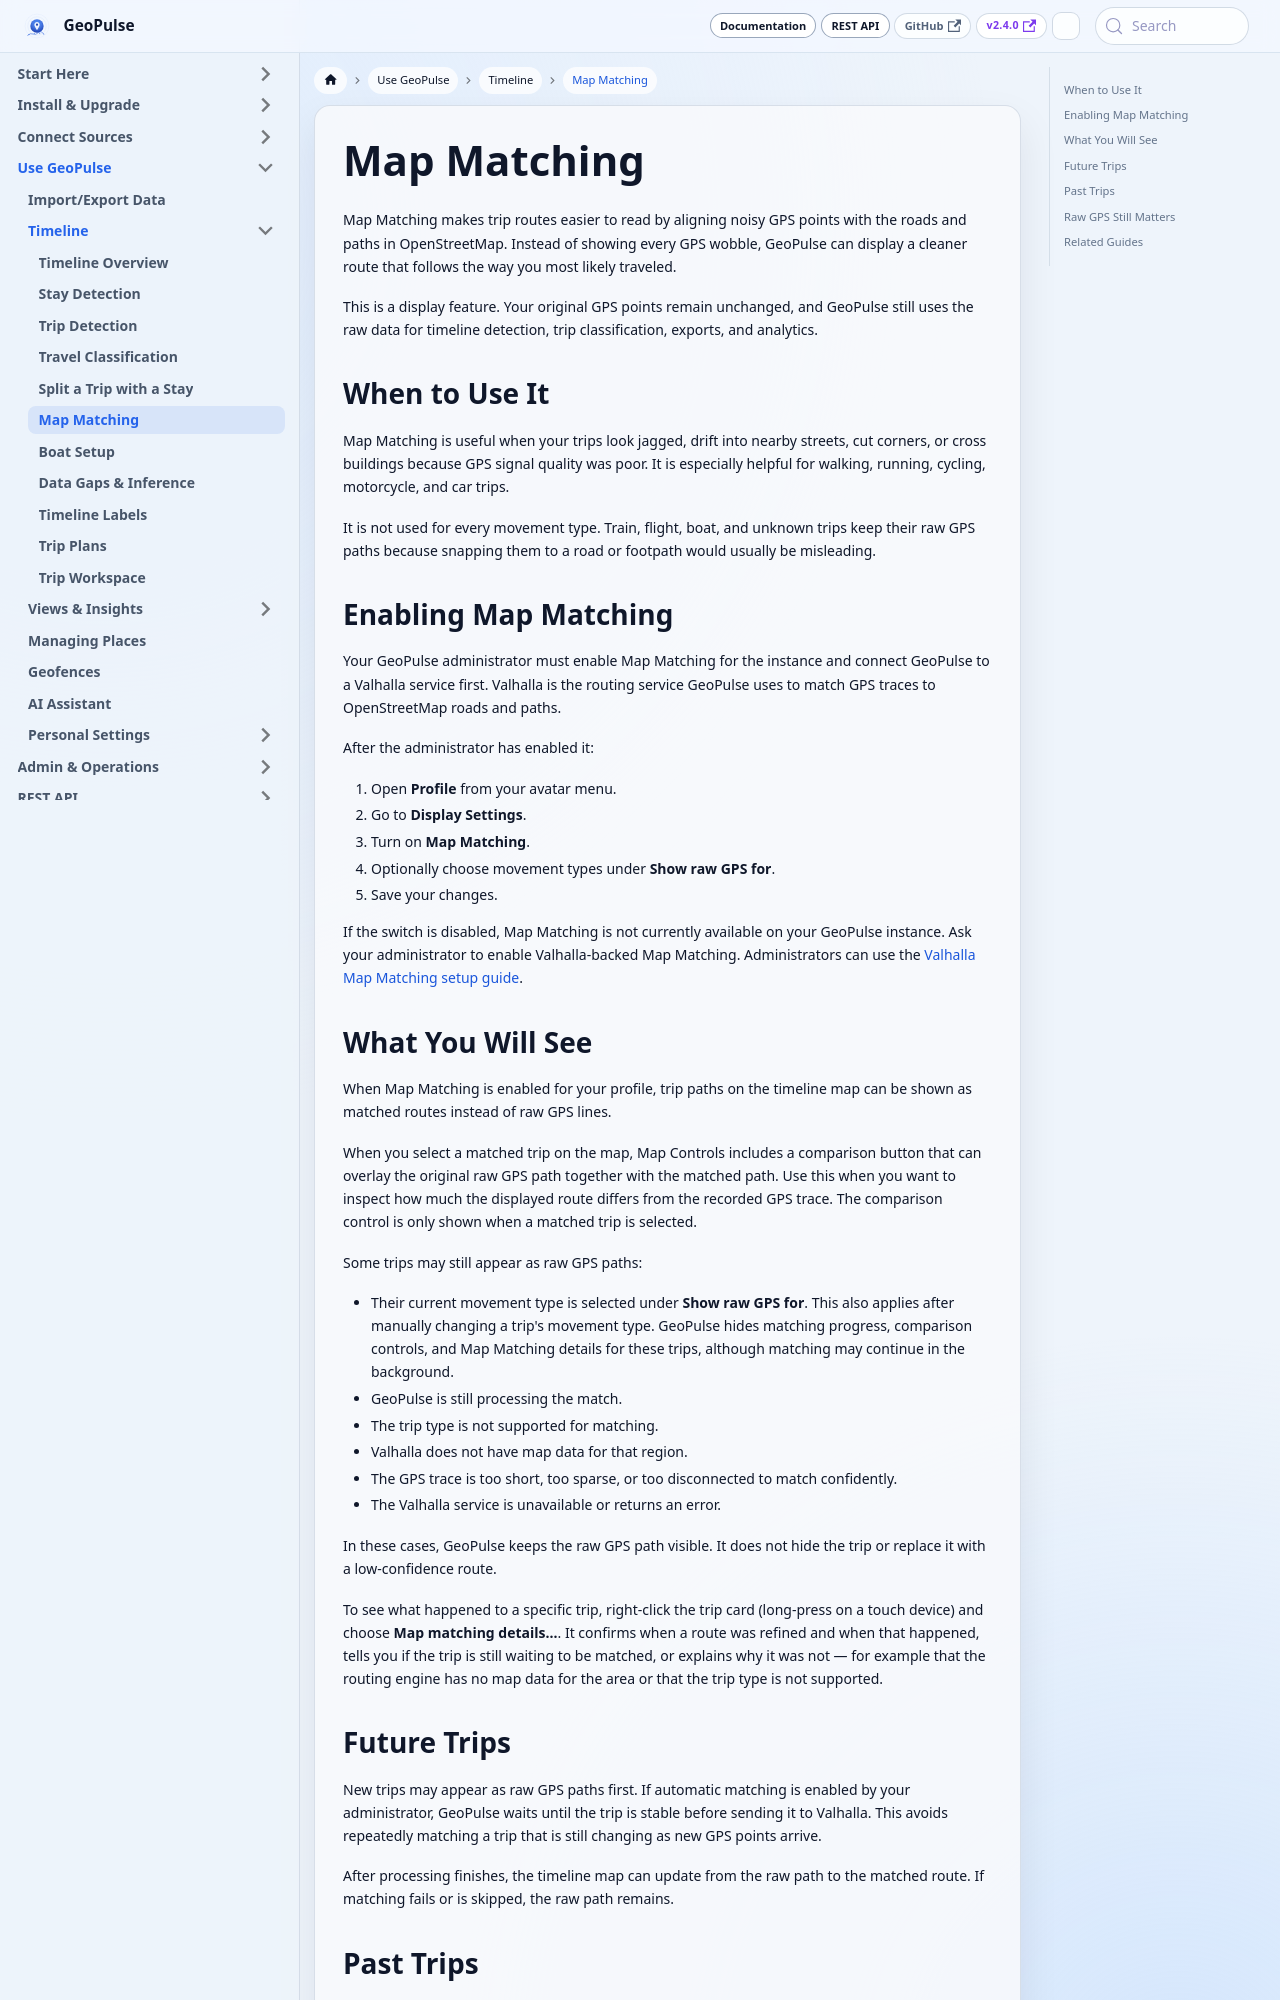

repository: tess1o/geopulse · page: docs/user-guide/timeline/map-matching.html · generator: docusaurus

---
title: Map Matching
description: Clean up trip paths by matching GPS traces to roads and paths.
---

# Map Matching

Map Matching makes trip routes easier to read by aligning noisy GPS points with the roads and paths in OpenStreetMap.
Instead of showing every GPS wobble, GeoPulse can display a cleaner route that follows the way you most likely traveled.

This is a display feature. Your original GPS points remain unchanged, and GeoPulse still uses the raw data for timeline
detection, trip classification, exports, and analytics.

## When to Use It

Map Matching is useful when your trips look jagged, drift into nearby streets, cut corners, or cross buildings because
GPS signal quality was poor. It is especially helpful for walking, running, cycling, motorcycle, and car trips.

It is not used for every movement type. Train, flight, boat, and unknown trips keep their raw GPS paths because snapping
them to a road or footpath would usually be misleading.

## Enabling Map Matching

Your GeoPulse administrator must enable Map Matching for the instance and connect GeoPulse to a Valhalla service first.
Valhalla is the routing service GeoPulse uses to match GPS traces to OpenStreetMap roads and paths.

After the administrator has enabled it:

1. Open **Profile** from your avatar menu.
2. Go to **Display Settings**.
3. Turn on **Map Matching**.
4. Optionally choose movement types under **Show raw GPS for**.
5. Save your changes.

If the switch is disabled, Map Matching is not currently available on your GeoPulse instance. Ask your administrator to
enable Valhalla-backed Map Matching. Administrators can use the
[Valhalla Map Matching setup guide](/docs/system-administration/configuration/valhalla-map-matching).

## What You Will See

When Map Matching is enabled for your profile, trip paths on the timeline map can be shown as matched routes instead of
raw GPS lines.

When you select a matched trip on the map, Map Controls includes a comparison button that can overlay the original raw
GPS path together with the matched path. Use this when you want to inspect how much the displayed route differs from the
recorded GPS trace. The comparison control is only shown when a matched trip is selected.

Some trips may still appear as raw GPS paths:

- Their current movement type is selected under **Show raw GPS for**. This also applies after manually changing a trip's
  movement type. GeoPulse hides matching progress, comparison controls, and Map Matching details for these trips, although
  matching may continue in the background.
- GeoPulse is still processing the match.
- The trip type is not supported for matching.
- Valhalla does not have map data for that region.
- The GPS trace is too short, too sparse, or too disconnected to match confidently.
- The Valhalla service is unavailable or returns an error.

In these cases, GeoPulse keeps the raw GPS path visible. It does not hide the trip or replace it with a low-confidence
route.

To see what happened to a specific trip, right-click the trip card (long-press on a touch device) and choose **Map
matching details...**. It confirms when a route was refined and when that happened, tells you if the trip is still
waiting to be matched, or explains why it was not — for example that the routing engine has no map data for the area or
that the trip type is not supported.
